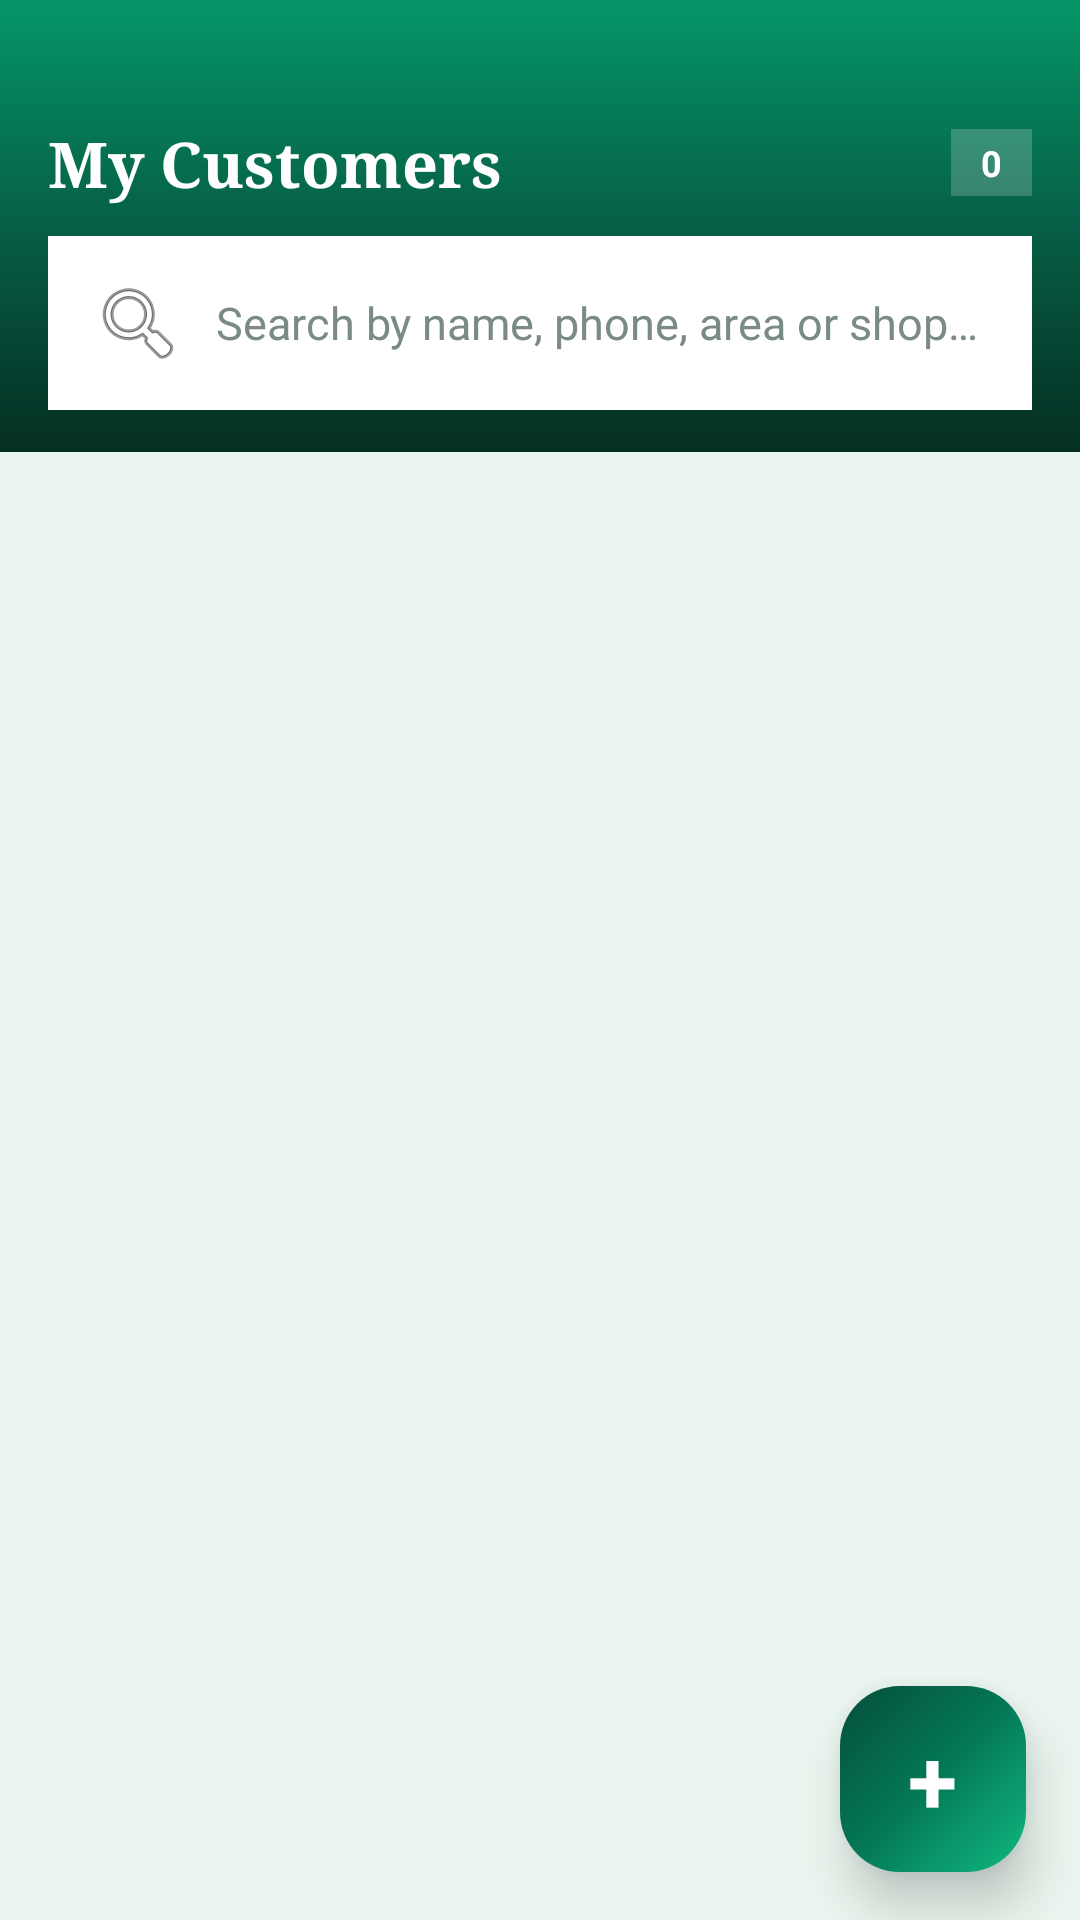

Write the Android layout XML for this screen, with the resource values it uses.
<!-- AndroidManifest.xml: application theme Theme.DairyFlow -->
<!-- res/layout/fragment_customers.xml -->
<?xml version="1.0" encoding="utf-8"?>
<FrameLayout xmlns:android="http://schemas.android.com/apk/res/android"
    android:layout_width="match_parent"
    android:layout_height="match_parent"
    android:background="@color/background">

    <LinearLayout
        android:layout_width="match_parent"
        android:layout_height="match_parent"
        android:orientation="vertical">

        
        <LinearLayout
            android:layout_width="match_parent"
            android:layout_height="wrap_content"
            android:orientation="vertical"
            android:background="@drawable/bg_header_gradient"
            android:paddingStart="16dp"
            android:paddingEnd="16dp"
            android:paddingTop="40dp"
            android:paddingBottom="14dp">

            <LinearLayout
                android:layout_width="match_parent"
                android:layout_height="wrap_content"
                android:gravity="center_vertical">

                <TextView
                    android:layout_width="0dp"
                    android:layout_weight="1"
                    android:layout_height="wrap_content"
                    android:text="My Customers"
                    android:textColor="#FFFFFF"
                    android:fontFamily="serif"
                    android:textStyle="bold"
                    android:textSize="21sp" />

                <TextView
                    android:id="@+id/customer_count"
                    android:layout_width="wrap_content"
                    android:layout_height="wrap_content"
                    android:background="#33FFFFFF"
                    android:paddingStart="10dp"
                    android:paddingEnd="10dp"
                    android:paddingTop="3dp"
                    android:paddingBottom="3dp"
                    android:text="0"
                    android:textColor="#FFFFFF"
                    android:textSize="12sp"
                    android:textStyle="bold" />
            </LinearLayout>

            <EditText
                android:id="@+id/search_input"
                style="@style/InputField"
                android:layout_width="match_parent"
                android:layout_height="wrap_content"
                android:layout_marginTop="10dp"
                android:hint="Search by name, phone, area or shop…"
                android:inputType="text|textCapWords"
                android:imeOptions="actionSearch"
                android:drawableStart="@android:drawable/ic_menu_search"
                android:drawablePadding="10dp"
                android:background="@color/surface"
                android:paddingStart="14dp" />
        </LinearLayout>

        <ListView
            android:id="@+id/customer_list"
            android:layout_width="match_parent"
            android:layout_height="0dp"
            android:layout_weight="1"
            android:divider="@color/divider"
            android:dividerHeight="1dp"
            android:clipToPadding="false"
            android:paddingBottom="84dp" />

        <TextView
            android:id="@+id/customers_empty"
            android:layout_width="match_parent"
            android:layout_height="wrap_content"
            android:gravity="center"
            android:padding="40dp"
            android:text="No customers yet.\nTap + to add your first regular customer."
            android:textColor="@color/ink_hint"
            android:textSize="14sp"
            android:visibility="gone" />
    </LinearLayout>

    
    <FrameLayout
        android:id="@+id/fab_add_customer"
        android:layout_width="62dp"
        android:layout_height="62dp"
        android:layout_gravity="bottom|end"
        android:layout_marginEnd="18dp"
        android:layout_marginBottom="16dp"
        android:background="@drawable/bg_emerald_gradient"
        android:elevation="10dp"
        android:foreground="?android:attr/selectableItemBackgroundBorderless"
        android:clickable="true"
        android:focusable="true">

        <TextView
            android:layout_width="wrap_content"
            android:layout_height="wrap_content"
            android:layout_gravity="center"
            android:text="+"
            android:textColor="#FFFFFF"
            android:textSize="30sp"
            android:textStyle="bold" />
    </FrameLayout>
</FrameLayout>
<!-- resources referenced by this layout -->
<resources>
  <color name="background">#E9F5EE</color>
  <color name="divider">#D8E9E0</color>
  <color name="ink_hint">#7A8B82</color>
  <color name="surface">#FFFFFF</color>
  <!-- drawable bg_emerald_gradient (drawable) -->
  <?xml version="1.0" encoding="utf-8"?>
  <shape xmlns:android="http://schemas.android.com/apk/res/android" android:shape="rectangle">
      <gradient
          android:type="linear"
          android:angle="135"
          android:startColor="@color/emerald_500"
          android:centerColor="@color/emerald_700"
          android:endColor="@color/emerald_900"/>
      <corners android:radius="@dimen/radius_lg"/>
  </shape>
  <!-- drawable bg_header_gradient (drawable) -->
  <?xml version="1.0" encoding="utf-8"?>
  <shape xmlns:android="http://schemas.android.com/apk/res/android" android:shape="rectangle">
      <gradient
          android:type="linear"
          android:angle="115"
          android:startColor="@color/emerald_600"
          android:centerColor="@color/emerald_800"
          android:endColor="@color/emerald_950"/>
  </shape>
  <style name="InputField" parent="android:Widget.Material.EditText">
          <item name="android:background">@drawable/bg_input</item>
          <item name="android:textColor">@color/ink</item>
          <item name="android:textColorHint">@color/ink_hint</item>
          <item name="android:textSize">15sp</item>
          <item name="android:paddingStart">14dp</item>
          <item name="android:paddingEnd">14dp</item>
          <item name="android:paddingTop">13dp</item>
          <item name="android:paddingBottom">13dp</item>
          <item name="android:minHeight">50dp</item>
      </style>
  <color name="emerald_500">#10B981</color>
  <color name="emerald_700">#047857</color>
  <color name="emerald_900">#064E3B</color>
  <dimen name="radius_lg">20dp</dimen>
  <color name="emerald_600">#059669</color>
  <color name="emerald_800">#065F46</color>
  <color name="emerald_950">#052E22</color>
  <!-- drawable bg_input (drawable) -->
  <?xml version="1.0" encoding="utf-8"?>
  <selector xmlns:android="http://schemas.android.com/apk/res/android">
      <item android:state_focused="true">
          <shape android:shape="rectangle">
              <solid android:color="@color/surface"/>
              <stroke android:width="2dp" android:color="@color/emerald_500"/>
              <corners android:radius="@dimen/radius_sm"/>
          </shape>
      </item>
      <item>
          <shape android:shape="rectangle">
              <solid android:color="@color/surface_low"/>
              <stroke android:width="1.2dp" android:color="@color/divider"/>
              <corners android:radius="@dimen/radius_sm"/>
          </shape>
      </item>
  </selector>
  <color name="ink">#10231B</color>
  <style name="SpinnerItem" parent="android:Widget.Material.TextView.SpinnerItem">
          <item name="android:textColor">@color/ink</item>
          <item name="android:textSize">15sp</item>
          <item name="android:paddingStart">4dp</item>
      </style>
  <!-- drawable cursor_emerald (drawable) -->
  <?xml version="1.0" encoding="utf-8"?>
  <shape xmlns:android="http://schemas.android.com/apk/res/android" android:shape="rectangle">
      <solid android:color="@color/emerald_500"/>
      <size android:width="2dp"/>
  </shape>
  <dimen name="radius_sm">10dp</dimen>
  <color name="surface_low">#EAF6EF</color>
</resources>
